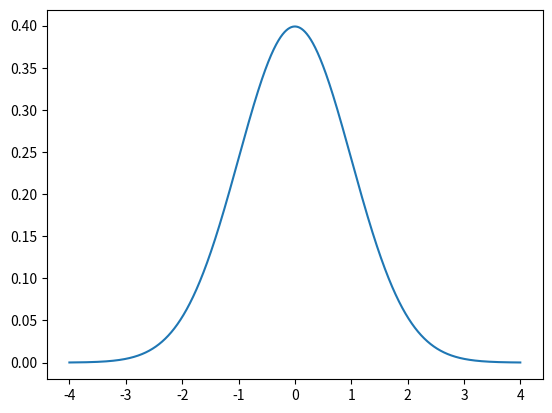

Source code (Python):
from scipy.stats import norm
import numpy as np
import matplotlib.pyplot as plt


x = np.arange(-4, 4, 0.001)
plt.plot(x, norm.pdf(x))

plt.show()
